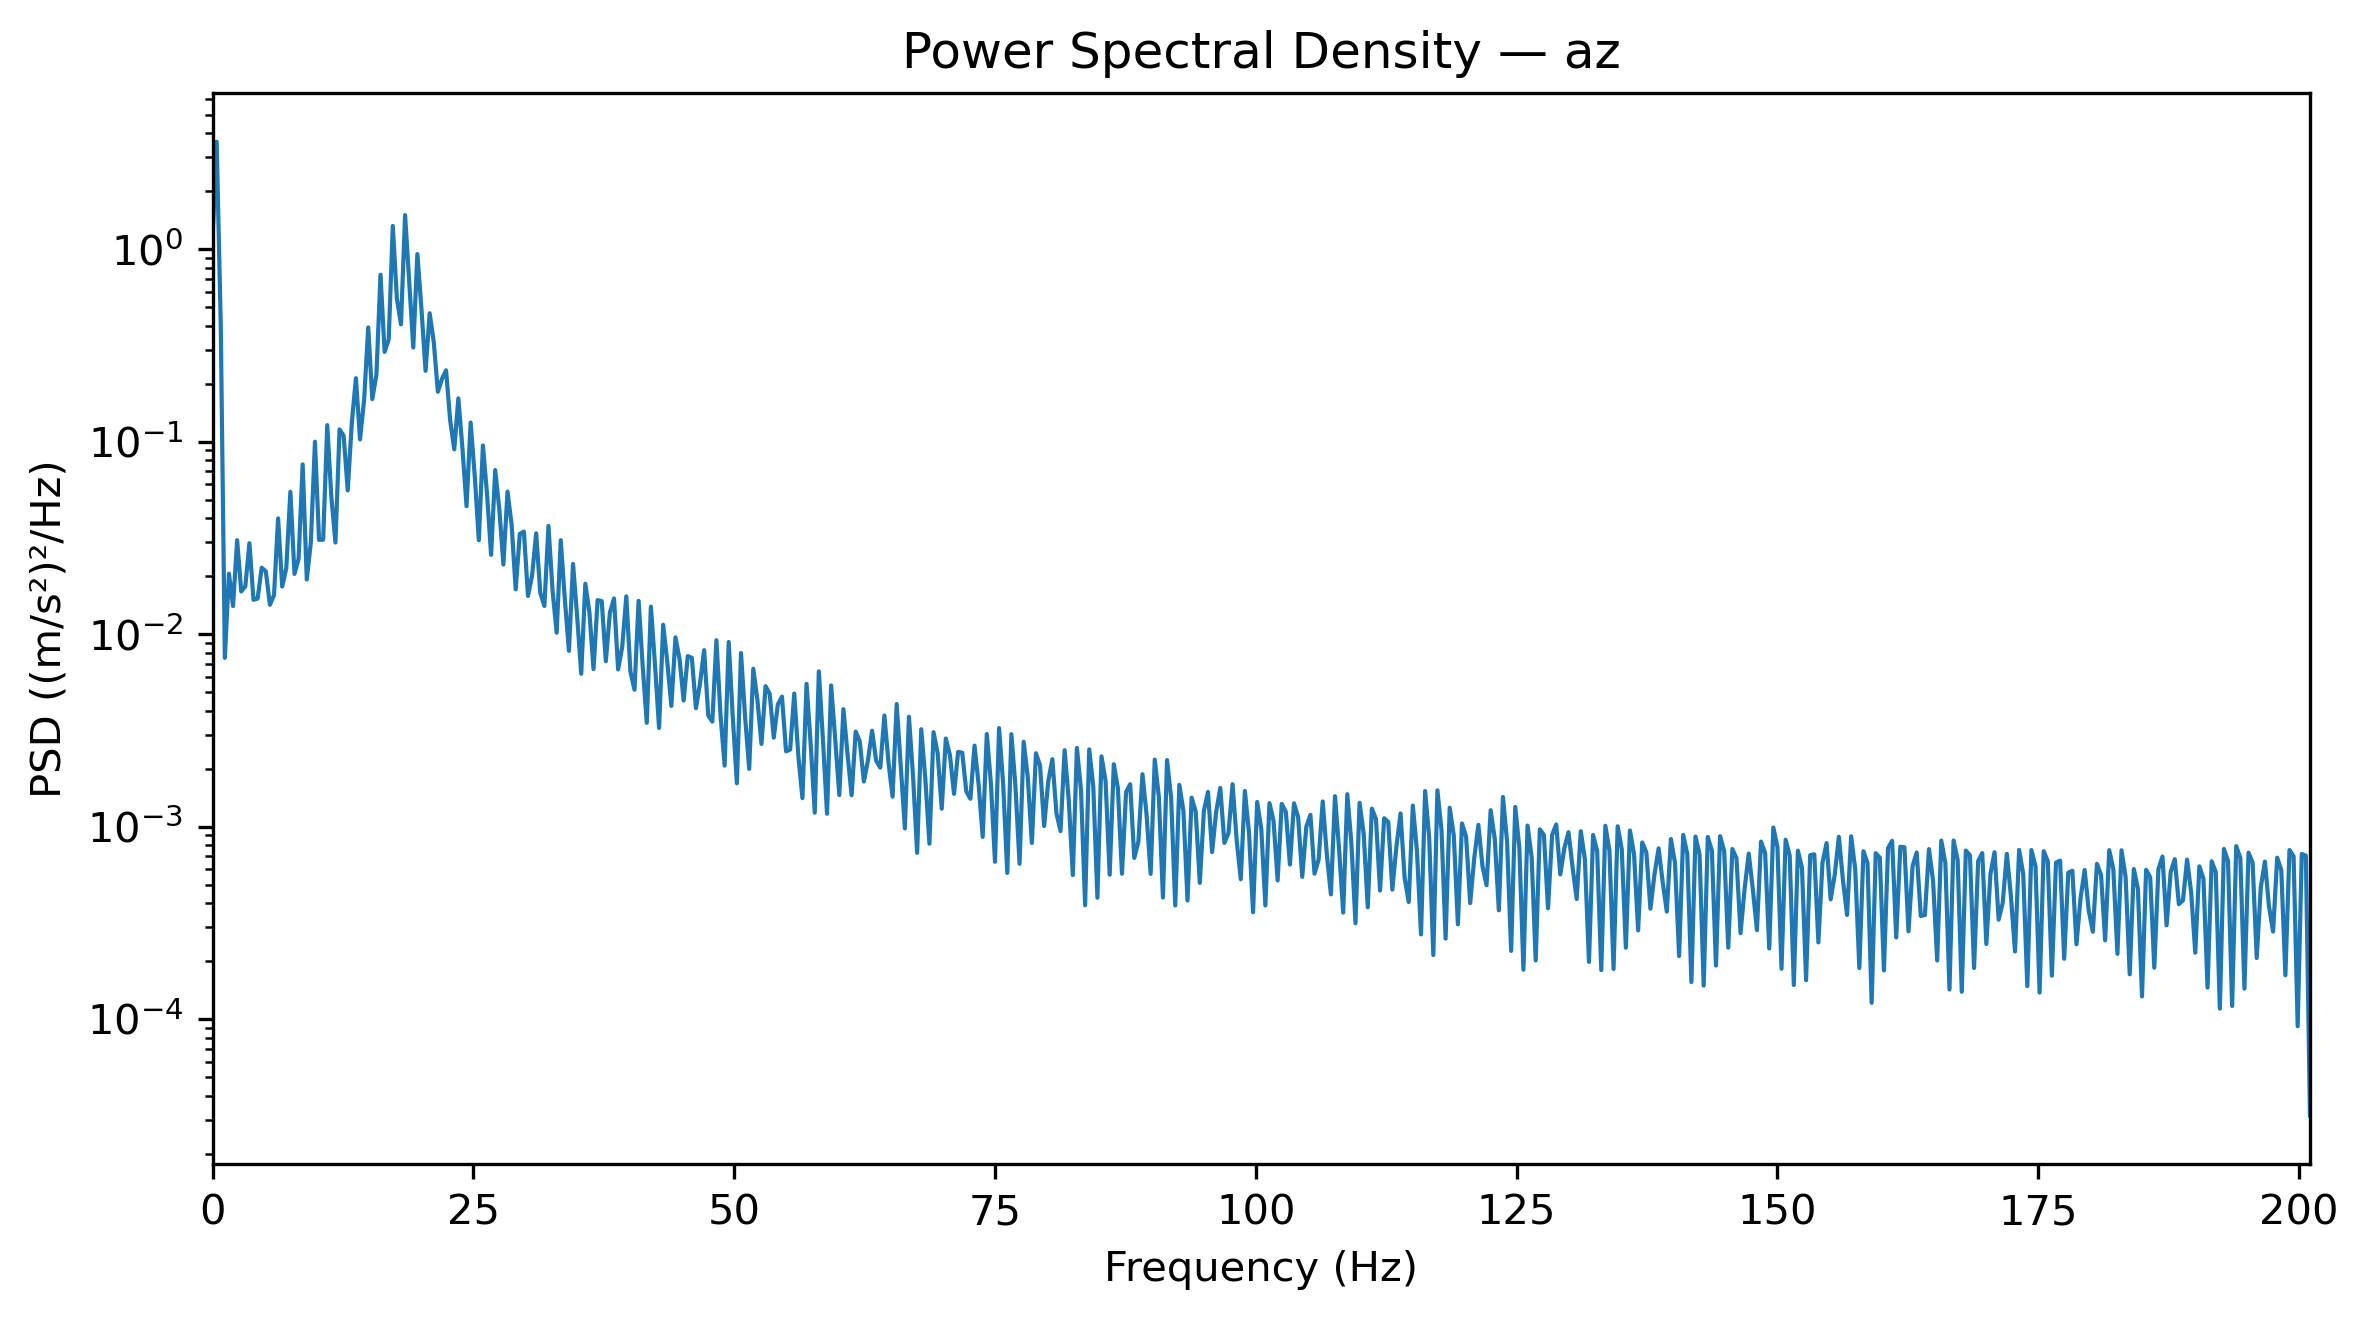

Values plotted in this chart, from the file beside it:
Frequency_Hz, PSD_(m_s2)^2_per_Hz
0.0, 1.137
0.3927, 3.618
0.7854, 0.4098
1.178, 0.007527
1.571, 0.02061
1.963, 0.01399
2.356, 0.03078
2.749, 0.01667
3.141, 0.01772
3.534, 0.02968
3.927, 0.01507
4.319, 0.0153
4.712, 0.02214
5.105, 0.02119
5.497, 0.01421
5.89, 0.01593
6.283, 0.03993
6.675, 0.01766
7.068, 0.02204
7.461, 0.05493
7.854, 0.02055
8.246, 0.0246
8.639, 0.07622
9.032, 0.01922
9.424, 0.03005
9.817, 0.09991
10.21, 0.0309
10.6, 0.03094
10.99, 0.1218
11.39, 0.05165
11.78, 0.02991
12.17, 0.1158
12.57, 0.1074
12.96, 0.05583
13.35, 0.126
13.74, 0.2138
14.14, 0.1027
14.53, 0.1648
14.92, 0.3923
15.31, 0.1663
15.71, 0.2228
16.1, 0.7362
16.49, 0.2928
16.89, 0.3397
17.28, 1.32
17.67, 0.5531
18.06, 0.4069
18.46, 1.504
18.85, 0.6824
19.24, 0.3084
19.63, 0.9435
20.03, 0.4869
20.42, 0.2333
20.81, 0.4645
21.2, 0.3294
21.6, 0.1816
21.99, 0.2116
22.38, 0.2348
22.78, 0.1293
23.17, 0.09125
... 453 more rows
